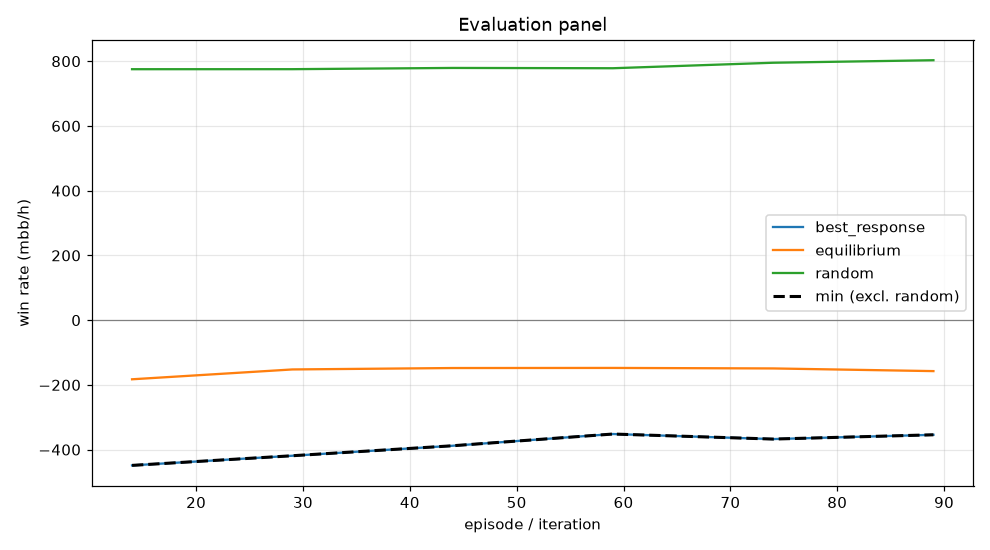

Values plotted in this chart, from the file beside it:
episode, min, mean, best_response_mean, best_response_se, equilibrium_mean, equilibrium_se, random_mean, random_se, act_call, act_raise, act_fold, act_check
14, -448.7, -182.7, -448.7, 0.0, -182.7, 0.0, 775.3, 0.0, 0.3971, 0.3297, 0.1157, 0.1575
29, -418.9, -152.3, -418.9, 0.0, -152.3, 0.0, 775.4, 0.0, 0.4123, 0.3071, 0.1086, 0.172
44, -388, -147.9, -388, 0.0, -147.9, 0.0, 779.2, 0.0, 0.4166, 0.2932, 0.105, 0.1852
59, -351.8, -147.6, -351.8, 0.0, -147.6, 0.0, 778.3, 0.0, 0.4346, 0.2703, 0.102, 0.1932
74, -367.4, -149.2, -367.4, 0.0, -149.2, 0.0, 795.3, 0.0, 0.4358, 0.2786, 0.09302, 0.1926
89, -354.2, -157.4, -354.2, 0.0, -157.4, 0.0, 803, 0.0, 0.4455, 0.2658, 0.0871, 0.2016
